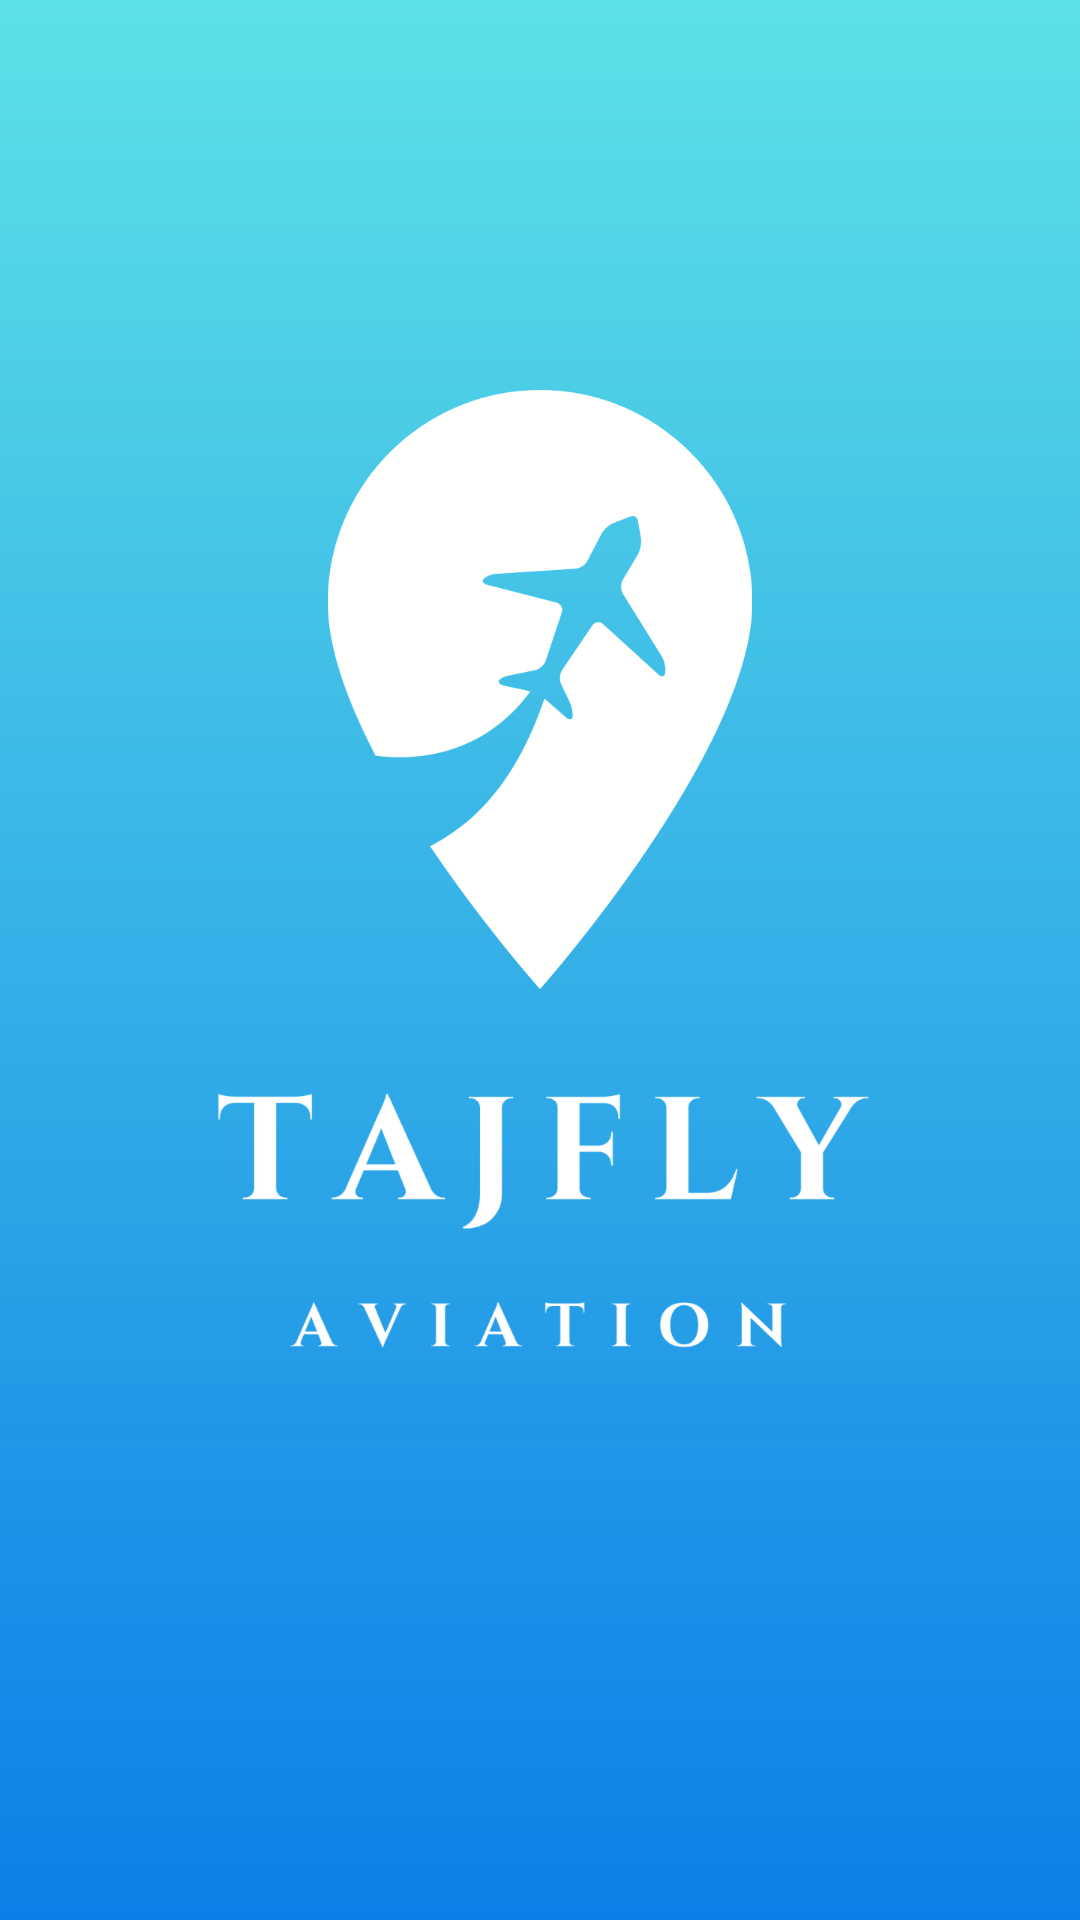

Here is an Android app screen rendered from its layout file. Give the layout XML and the strings, colors and styles it references.
<!-- AndroidManifest.xml: application theme Theme.MyDiplomaApp -->
<!-- res/layout/loading_activity.xml -->
<?xml version="1.0" encoding="utf-8"?>
<androidx.constraintlayout.widget.ConstraintLayout
    xmlns:android="http://schemas.android.com/apk/res/android"
    xmlns:app="http://schemas.android.com/apk/res-auto"
    xmlns:tools="http://schemas.android.com/tools"
    android:layout_width="match_parent"
    android:layout_height="match_parent"
    android:background="@drawable/loading_background"
    tools:context=".LoadingActivity">

    <ImageView
        android:id="@+id/topPhoto"
        android:layout_width="0dp"
        android:layout_height="200dp"
        android:layout_marginStart="50dp"
        android:layout_marginEnd="50dp"
        android:layout_marginBottom="180dp"
        android:src="@drawable/logo_white"
        app:layout_constraintBottom_toBottomOf="parent"
        app:layout_constraintEnd_toEndOf="parent"
        app:layout_constraintStart_toStartOf="parent"
        app:layout_constraintTop_toTopOf="parent"
        android:contentDescription="@string/Content_Description" />

    <ImageView
        android:id="@+id/bottomText"
        android:layout_width="0dp"
        android:layout_height="250dp"
        android:layout_marginStart="50dp"
        android:layout_marginEnd="50dp"
        android:layout_marginTop="-50dp"
        android:src="@drawable/logo_text"
        app:layout_constraintEnd_toEndOf="parent"
        app:layout_constraintStart_toStartOf="parent"
        app:layout_constraintTop_toBottomOf="@+id/topPhoto"
        android:contentDescription="@string/Content_Description" />

</androidx.constraintlayout.widget.ConstraintLayout>
<!-- resources referenced by this layout -->
<resources>
  <!-- drawable loading_background: png bitmap (drawable, 11541 bytes) -->
  <!-- drawable logo_text: png bitmap (drawable, 37594 bytes) -->
  <!-- drawable logo_white: png bitmap (drawable, 361582 bytes) -->
  <string name="Content_Description">Poor internet connection</string>
  <style name="Theme.MyDiplomaApp" parent="Theme.MaterialComponents.DayNight.NoActionBar">
          
          <item name="colorPrimary">@color/purple_500</item>
          <item name="colorPrimaryVariant">@color/purple_700</item>
          <item name="colorOnPrimary">@color/white</item>
          
          <item name="colorSecondary">@color/teal_200</item>
          <item name="colorSecondaryVariant">@color/teal_700</item>
          <item name="colorOnSecondary">@color/black</item>
          
          <item name="android:statusBarColor" tools:targetApi="l">@color/Dip.Blue_darker</item>
          
      </style>
  <color name="purple_500">#00B7FF</color>
  <color name="purple_700">#00B7FF</color>
  <color name="white">#FFFFFFFF</color>
  <color name="teal_200">#FF03DAC5</color>
  <color name="teal_700">#FF018786</color>
  <color name="black">#FF000000</color>
  <color name="Dip.Blue_darker">#00B7FF</color>
</resources>
